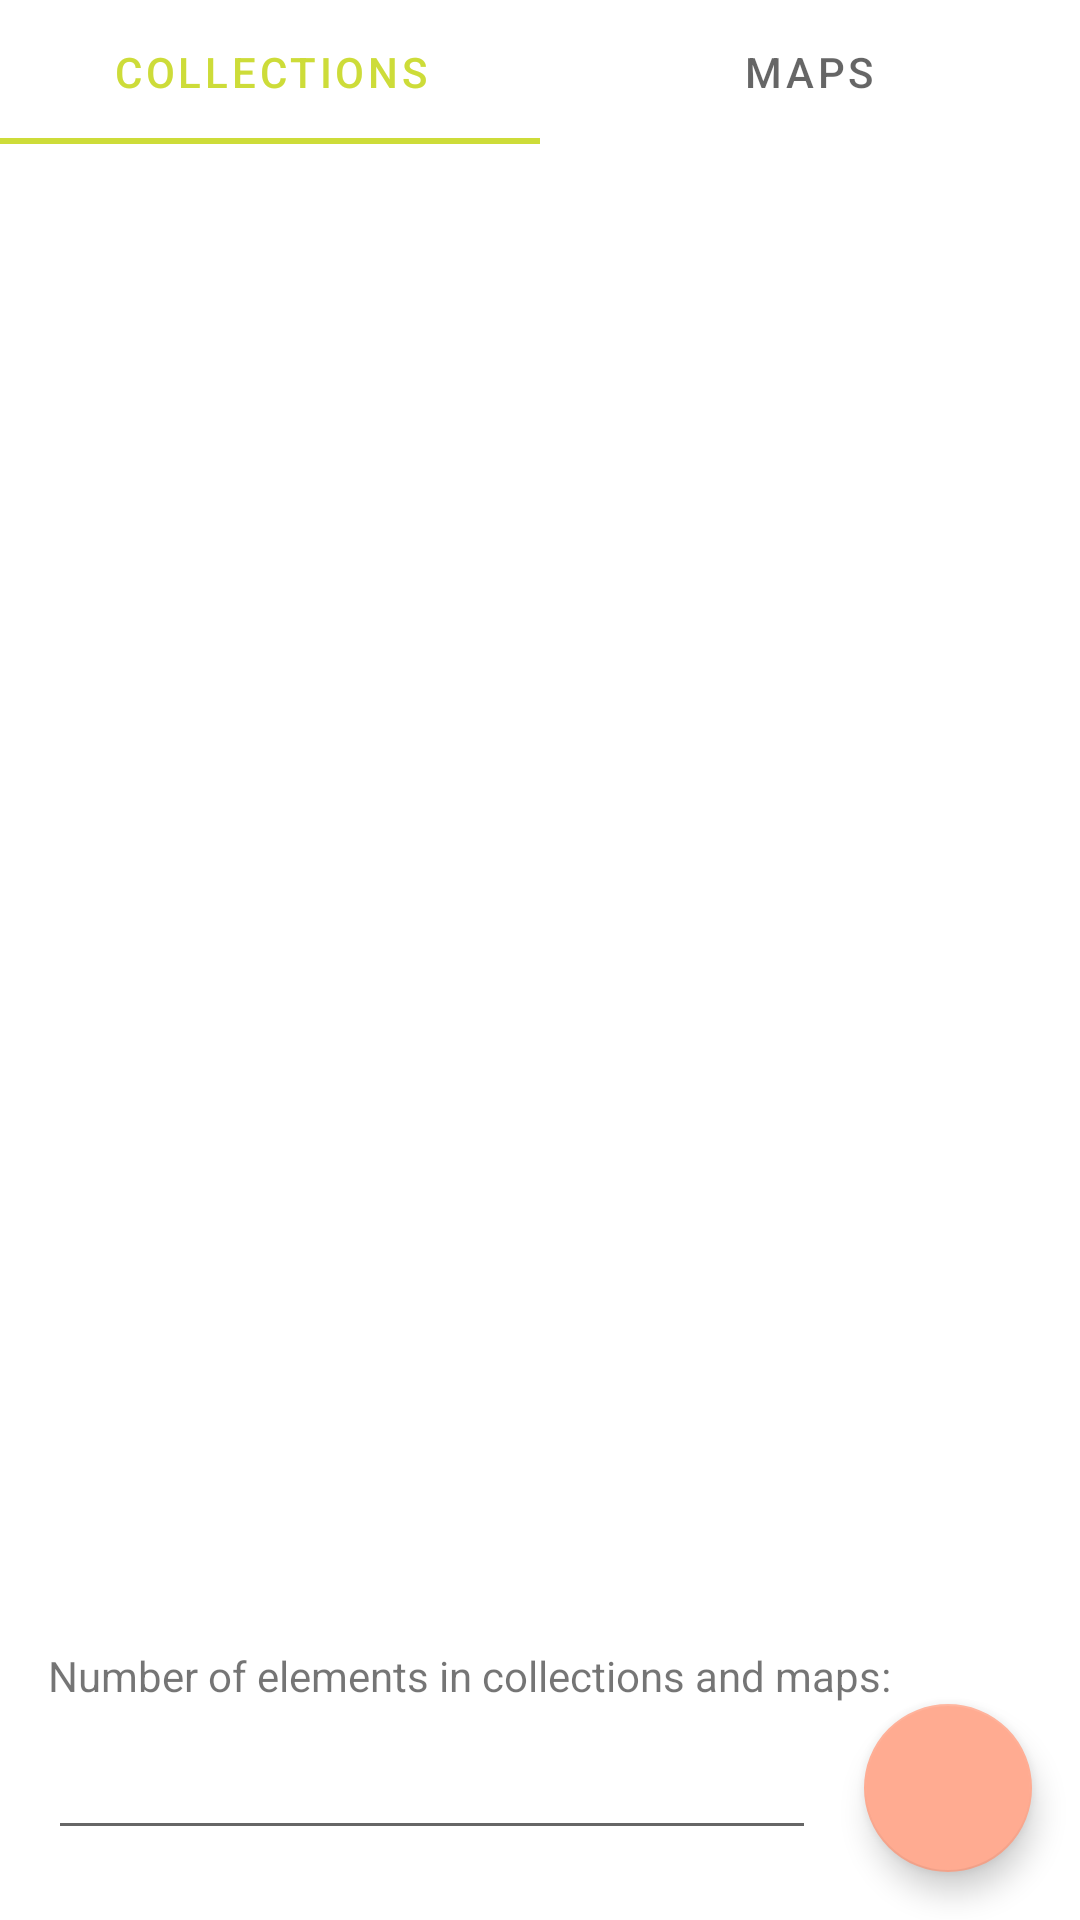

Write the Android layout XML for this screen, with the resource values it uses.
<!-- AndroidManifest.xml: application theme Theme.OperationsExecutionTimerRX -->
<!-- res/layout/activity_main.xml -->
<?xml version="1.0" encoding="utf-8"?>
<androidx.constraintlayout.widget.ConstraintLayout xmlns:android="http://schemas.android.com/apk/res/android"
    xmlns:app="http://schemas.android.com/apk/res-auto"
    android:layout_width="match_parent"
    android:layout_height="match_parent">

    <com.google.android.material.tabs.TabLayout
        android:id="@+id/tabLayout"
        android:layout_width="0dp"
        android:layout_height="wrap_content"
        app:layout_constraintEnd_toEndOf="parent"
        app:layout_constraintStart_toStartOf="parent"
        app:layout_constraintTop_toTopOf="parent">

        <com.google.android.material.tabs.TabItem
            android:layout_width="wrap_content"
            android:layout_height="wrap_content"
            android:text="@string/tab_title_collections" />

        <com.google.android.material.tabs.TabItem
            android:layout_width="wrap_content"
            android:layout_height="wrap_content"
            android:text="@string/tab_title_maps" />

    </com.google.android.material.tabs.TabLayout>

    <androidx.viewpager2.widget.ViewPager2
        android:id="@+id/pager"
        android:layout_width="0dp"
        android:layout_height="0dp"
        android:layout_marginBottom="@dimen/activity_vertical_margin"
        app:layout_constraintBottom_toTopOf="@+id/textTitleOfInputField"
        app:layout_constraintEnd_toEndOf="parent"
        app:layout_constraintStart_toStartOf="parent"
        app:layout_constraintTop_toBottomOf="@+id/tabLayout" />

    <TextView
        android:id="@+id/textTitleOfInputField"
        android:layout_width="wrap_content"
        android:layout_height="wrap_content"
        android:layout_marginStart="@dimen/activity_horizontal_margin"
        android:text="@string/text_input_title"
        app:layout_constraintBottom_toTopOf="@+id/fabCalculate"
        app:layout_constraintStart_toStartOf="parent" />

    <com.google.android.material.floatingactionbutton.FloatingActionButton
        android:id="@+id/fabCalculate"
        android:layout_width="wrap_content"
        android:layout_height="wrap_content"
        android:layout_marginEnd="@dimen/activity_horizontal_margin"
        android:layout_marginBottom="@dimen/activity_vertical_margin"
        android:clickable="true"
        android:contentDescription="@string/fab_description"
        android:focusable="true"
        app:fabSize="normal"
        app:layout_constraintBottom_toBottomOf="parent"
        app:layout_constraintEnd_toEndOf="parent"
        app:srcCompat="@drawable/image_calculate"
        />

    <EditText
        android:id="@+id/textInputNumberOfElements"
        android:imeOptions="flagNoFullscreen|actionDone"
        android:layout_width="0dp"
        android:layout_height="wrap_content"
        android:layout_marginStart="@dimen/activity_horizontal_margin"
        android:layout_marginEnd="@dimen/activity_horizontal_margin"
        android:digits="0123456789"
        android:ems="10"
        android:inputType="numberDecimal"
        android:labelFor="@id/textInputNumberOfElements"
        android:maxLength="7"
        app:layout_constraintBottom_toBottomOf="@+id/fabCalculate"
        app:layout_constraintEnd_toStartOf="@+id/fabCalculate"
        app:layout_constraintStart_toStartOf="parent"
        app:layout_constraintTop_toTopOf="@+id/fabCalculate"
        android:autofillHints="" />

</androidx.constraintlayout.widget.ConstraintLayout>
<!-- resources referenced by this layout -->
<resources>
  <dimen name="activity_horizontal_margin">16dp</dimen>
  <dimen name="activity_vertical_margin">16dp</dimen>
  <string name="fab_description">Button to start the calculation</string>
  <string name="tab_title_collections">Collections</string>
  <string name="tab_title_maps">Maps</string>
  <string name="text_input_title">Number of elements in collections and maps:</string>
  <style name="Theme.OperationsExecutionTimerRX" parent="Theme.MaterialComponents.DayNight.DarkActionBar">
          
          <item name="colorPrimary">@color/lime_500</item>
          <item name="colorPrimaryVariant">@color/lime_700</item>
          <item name="colorOnPrimary">@color/white</item>
          
          <item name="colorSecondary">@color/deeporange_200</item>
          <item name="colorSecondaryVariant">@color/deeporange_700</item>
          <item name="colorOnSecondary">@color/black</item>
          
          <item name="android:statusBarColor" tools:targetApi="l">?attr/colorPrimaryVariant</item>
          
      </style>
  <color name="lime_500">#cddc39</color>
  <color name="lime_700">#afb42b</color>
  <color name="white">#FFFFFFFF</color>
  <color name="deeporange_200">#ffab91</color>
  <color name="deeporange_700">#e64a19</color>
  <color name="black">#FF000000</color>
</resources>
